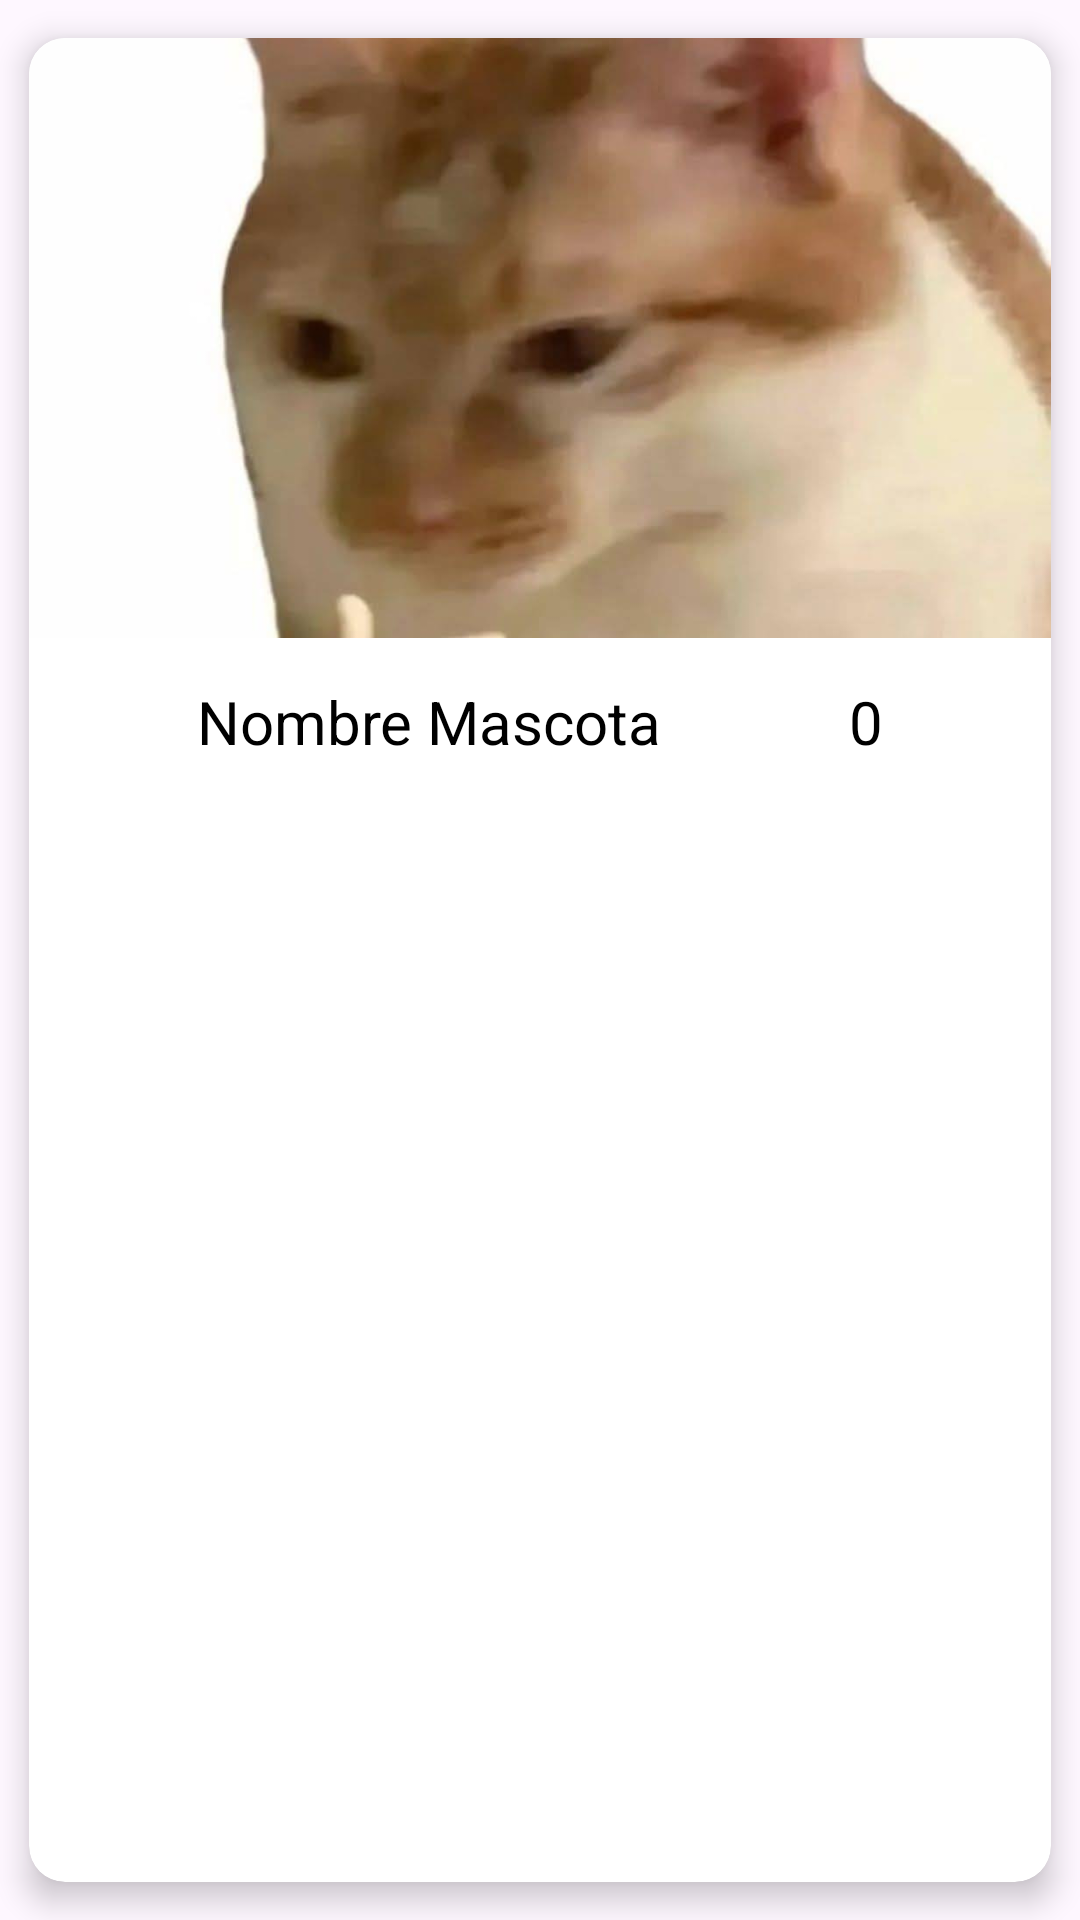

Write the Android layout XML for this screen, with the resource values it uses.
<!-- AndroidManifest.xml: application theme Theme.Mod4_Act1 -->
<!-- res/layout/petview_card.xml -->
<androidx.cardview.widget.CardView
    xmlns:android="http://schemas.android.com/apk/res/android"
    xmlns:app="http://schemas.android.com/apk/res-auto"
    android:layout_width="match_parent"
    android:layout_height="wrap_content"
    android:id="@+id/cvPet"
    app:cardCornerRadius="12dp"
    app:cardElevation="6dp"
    app:cardUseCompatPadding="true"
    android:background="@color/white">

    <LinearLayout
        android:layout_width="match_parent"
        android:layout_height="wrap_content"
        android:orientation="vertical">

        <ImageView
            android:id="@+id/imgPic"
            android:layout_width="match_parent"
            android:layout_height="200dp"
            android:scaleType="centerCrop"
            android:adjustViewBounds="true"
            android:src="@drawable/cat"/>

        <LinearLayout
            android:layout_width="match_parent"
            android:layout_height="wrap_content"
            android:padding="12dp"
            android:gravity="center_vertical"
            android:orientation="horizontal">

            <ImageView
                android:id="@+id/icLikeBone"
                android:layout_width="32dp"
                android:layout_height="32dp"
                android:src="@drawable/like_bone"/>

            <TextView
                android:id="@+id/petName"
                android:layout_width="0dp"
                android:layout_height="wrap_content"
                android:layout_weight="1"
                android:gravity="start"
                android:text="Nombre Mascota"
                android:textSize="20sp"
                android:textColor="#000000"
                android:paddingStart="12dp"/>

            <TextView
                android:id="@+id/petRatingNumber"
                android:layout_width="wrap_content"
                android:layout_height="wrap_content"
                android:gravity="center"
                android:text="0"
                android:textSize="20sp"
                android:textColor="#000000"
                android:paddingStart="12dp"
                android:paddingEnd="12dp"/>

            <ImageView
                android:id="@+id/icRatingBone"
                android:layout_width="32dp"
                android:layout_height="32dp"
                android:src="@drawable/rating_bone"/>
        </LinearLayout>
    </LinearLayout>

</androidx.cardview.widget.CardView>
<!-- resources referenced by this layout -->
<resources>
  <!-- drawable cat: jpg bitmap (drawable, 86670 bytes) -->
  <style name="Theme.Mod4_Act1" parent="Base.Theme.Mod4_Act1" />
  <style name="Base.Theme.Mod4_Act1" parent="Theme.Material3.DayNight.NoActionBar">
          
          
      </style>
  <!-- not gathered from this repository: default colours our renderer supplied (Android Studio template values) -->
  <color name="white">#FFFFFFFF</color>
</resources>
